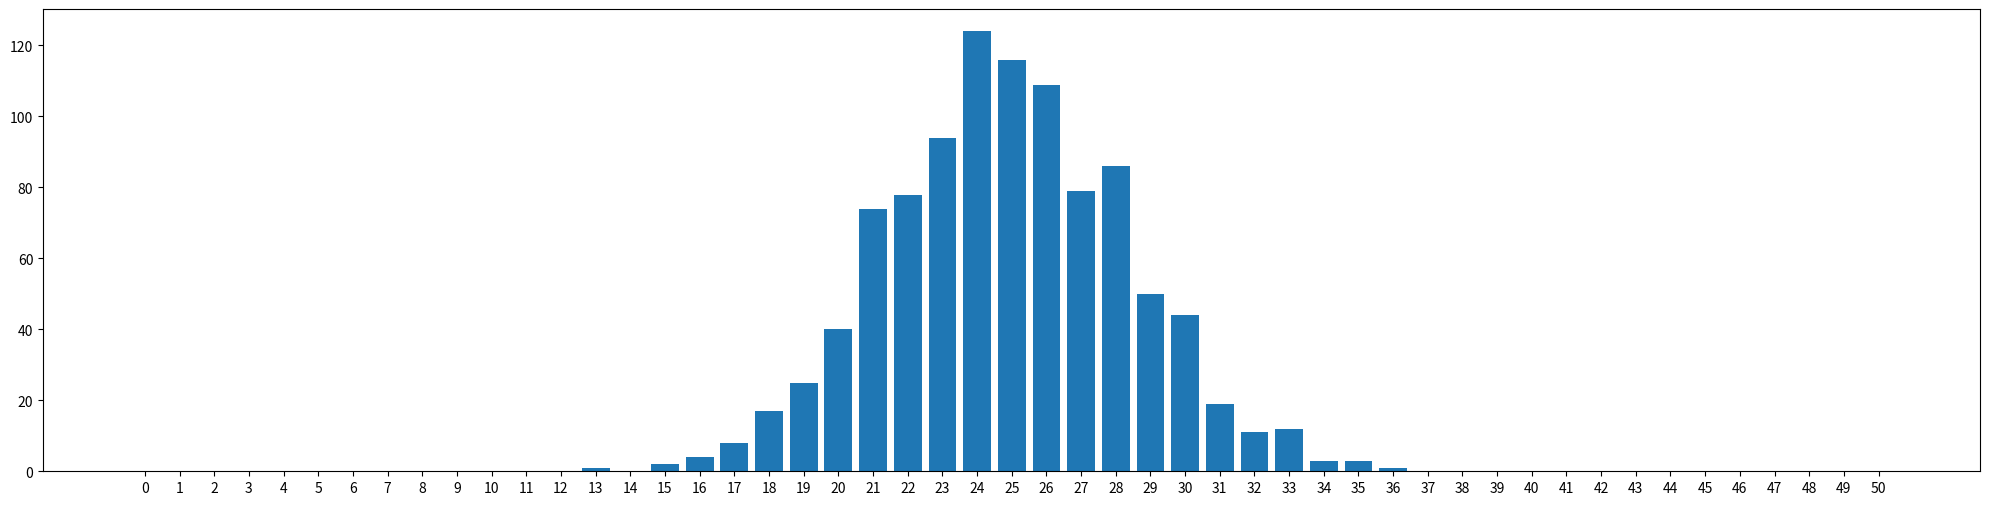
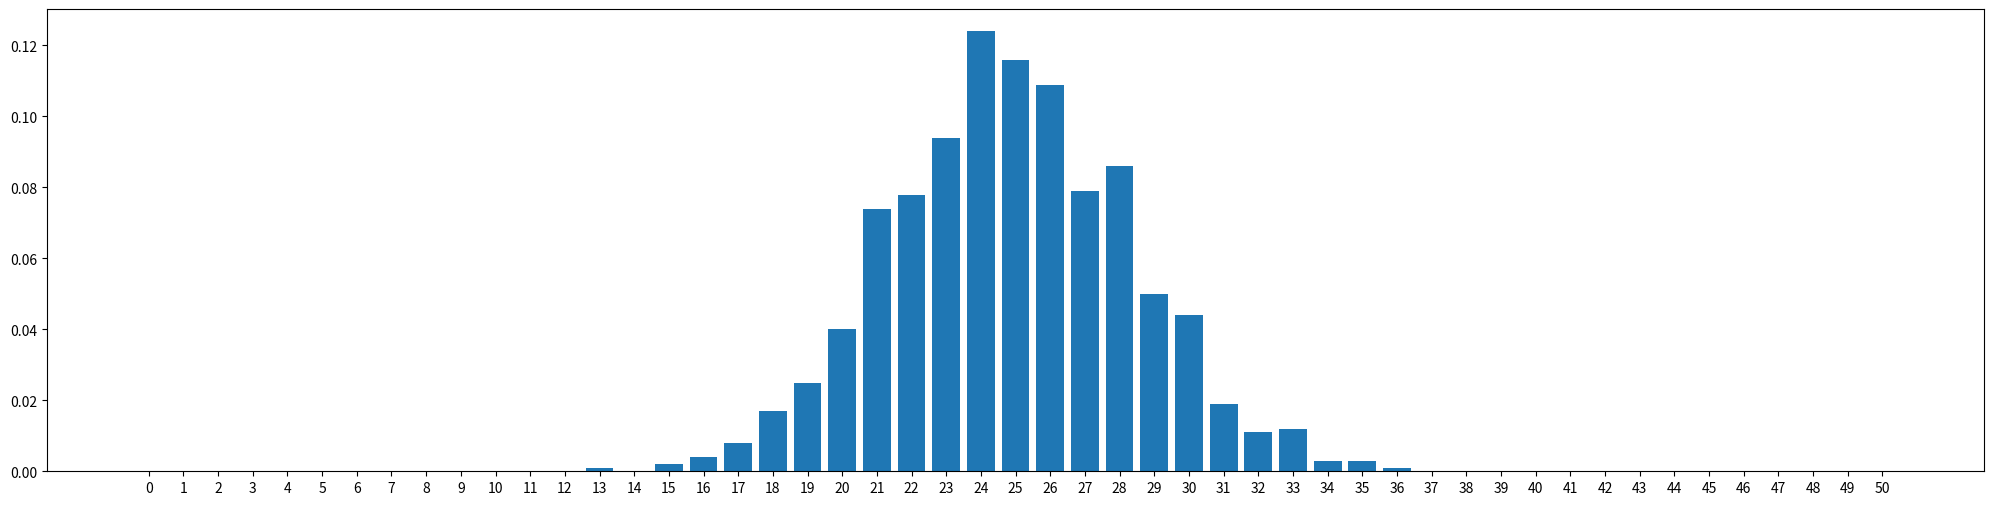
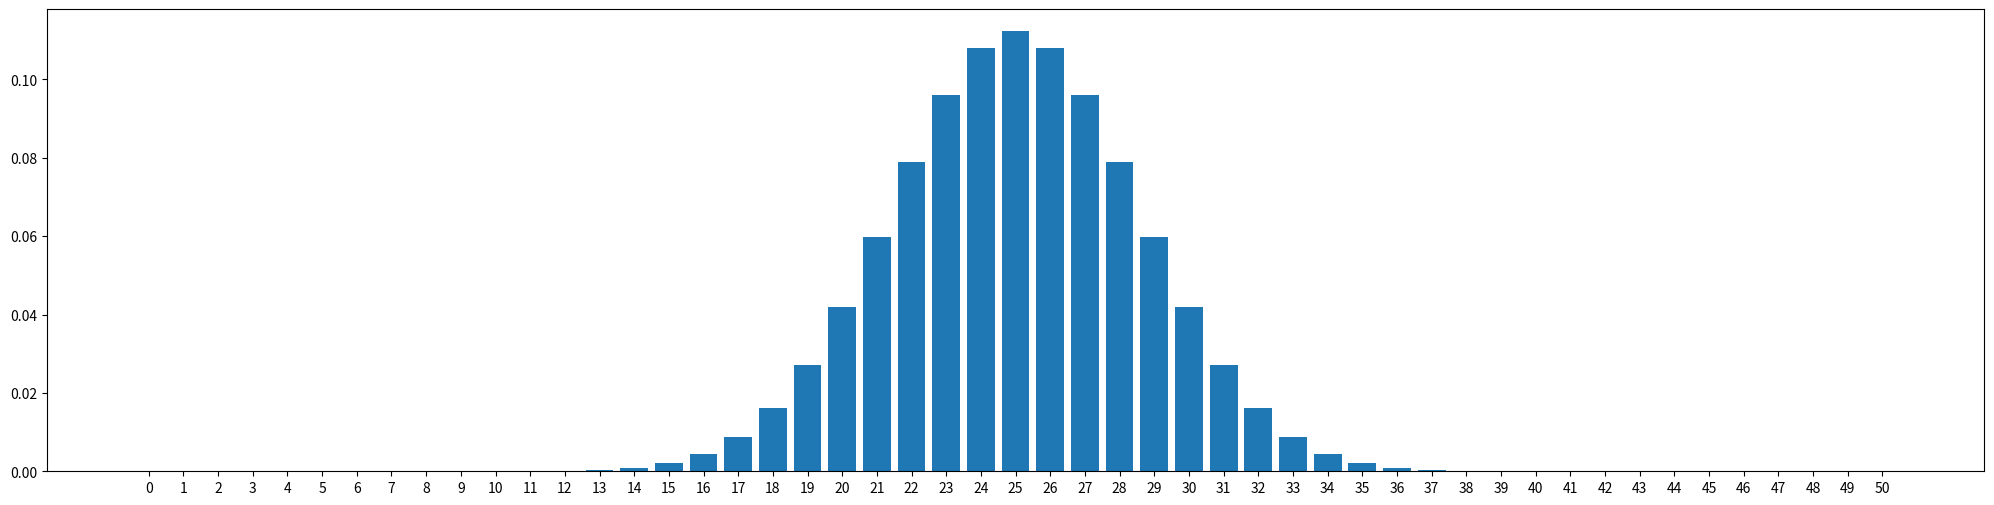

Here is the Python script that generated these plots, in order:
import random

def  ind_func(k,m):
  return int(random.randint(1, m) <= k)

def bin_func(p_num,p_denom,n):
  val = 0
  for i in range(n):
    val += ind_func(p_num,p_denom)
  return val

NSAMPLE = 1000
pnum = 1
pdenom = 2
n = 50
 
sample = list()
for i in range(NSAMPLE):
  sample.append(bin_func(pnum,pdenom,n))

print(sample)

valocc = list()
for i in range(n+1):
    valocc.append(0)
for s in sample:
  valocc[s] += 1;
print(valocc)

import matplotlib.pyplot as plt

names = list()
for i in range(n+1):
    names.append(str(i))

plt.figure(figsize=(25, 6))
    
plt.bar(names, valocc)
plt.show()

relfreq = list()
for e in valocc:
    relfreq.append(float(e)/float(NSAMPLE))

plt.figure(figsize=(25, 6))
plt.bar(names, relfreq)
plt.show()

import math
probs = list()
p = float(pnum)/float(pdenom)
q = 1.0-p
prob_factor = q**n
for i in range(n+1):
    probs.append(math.comb(n,i)*prob_factor)
    prob_factor *= p/q

plt.figure(figsize=(25, 6))
plt.bar(names, probs)
plt.show()